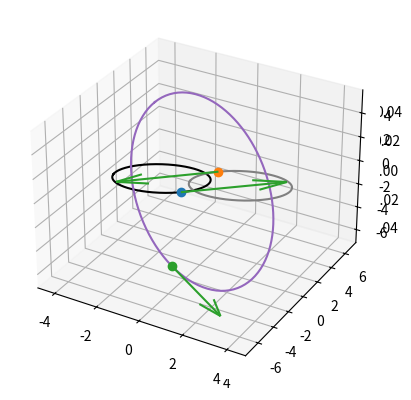

This figure's Python source:
import numpy as np
import matplotlib.pyplot as plt
from mpl_toolkits.mplot3d import Axes3D 

class Binary:
    '''
    Initialises a binary based on some initial conditions
    '''
    G = 39.42 # AU^3 / Msol / Year^2
    AU_yr_2_km_s = 4.744 # Convert from AU/year to km/s

    def __init__(self, m1, m2, *args, input_type='Orbital_Elements'):
        self.plotReady=False

        # Define the gravitation parameter mu
        self.m1 = m1
        self.m2 = m2
        self.mu = self.G*(m1+m2)

        # Entering as orbital elements or state vector
        if input_type=='Orbital_Elements':
            self.ecc, self.semi, self.inc, self.Omega, self.omega, self.theta, self.t0 = args
        
        elif input_type=='State_Vector':
            self.r1, self.v1, self.r2, self.v2 = args

            # Convert velocities to AU/year
            self.v1/=self.AU_yr_2_km_s
            self.v2/=self.AU_yr_2_km_s

        else:
            raise ValueError("Unknown input type")

        return

    def ref_plane_2_orb_plane(self,vec):
        '''
        Rotate from the equatorital/reference plane to the orbital plane

        Inertial coordinate frame (Equatorial plane defined by I,J)
        ----------------------------
        I = direction of vernal equinox
        J = perp to I
        K = perp to reference plane

        Orbtial Frame (Orbital plane defined by x, y) 
        ----------------------------
        x = direction to pericenter
        y = perp to x and z
        z = perp to orbital plane

        Equations
        ----------------------------
        X = x1*I + x2*J + x3*K
        Y = y1*I + y2*J + y3*K
        Z = z1*I + z2*J + z3*K


        Performs Rotation

        |x1 x2 x3|      |cos(omega)  sin(omega) 0||1     0         0   ||cos(Omega)  sin(Omega) 0|
        |y1 y2 y3|   =  |-sin(omega) cos(omega) 0||0 cos(inc)  sin(inc)||-sin(Omega) cos(Omega) 0|
        |z1 z2 z3|      |   0          0        1||0 -sin(inc) cos(inc)||   0          0        1|
        '''

        # Define Rotation matrices
        rotomg = np.array([[np.cos(-self.omega),  np.sin(-self.omega), 0],
                            [-np.sin(-self.omega), np.cos(-self.omega), 0],
                            [0, 0, 1]
                            ]) # Argument of periapsis rotation
        
        rotInc = np.array([[1, 0, 0],
                           [0, np.cos(-self.inc), np.sin(-self.inc)],
                           [0, -np.sin(-self.inc), np.cos(-self.inc)]
                           ]) # Inclination rotation

        rotOmg = np.array([[np.cos(-self.Omega), np.sin(-self.Omega),  0],
                           [-np.sin(-self.Omega), np.cos(-self.Omega), 0],
                           [0, 0, 1]
                           ]) # Longitude of Ascending Node
        
        # Apply numerical threshold to handle floating point inaccuracies
        rotomg = np.where(np.isclose(rotomg, 0, atol=1e-10), 0, rotomg)
        rotInc = np.where(np.isclose(rotInc, 0, atol=1e-10), 0, rotInc)
        rotOmg = np.where(np.isclose(rotOmg, 0, atol=1e-10), 0, rotOmg)

        # Perform the rotations 
        totRot = rotomg@rotInc@rotOmg
        
        newVec = vec@totRot.T
        
        return newVec
    
    def orb_plane_2_ref_plane(self,vec):
        '''
        Rotate from the orbital plane plane to the equatorital/reference

        Orbtial Frame (Orbital plane defined by x, y) 
        ----------------------------
        x = direction to pericenter
        y = perp to x and z
        z = perp to orbital plane

        
        Inertial coordinate frame (Equatorial plane defined by I,J)
        ----------------------------
        I = direction of vernal equinox
        J = perp to I
        K = perp to reference plane

        Equations
        ----------------------------
        I = i1*X + i2*Y + i3*Z
        J = j1*X + j2*Y + j3*Z
        K = k1*X + k2*Y + k3*Z

        Performs Rotation

        |i1 i2 i3|      |cos(Omega) -sin(Omega) 0||1     0         0   ||cos(omega) -sin(omega) 0|
        |j1 j2 j3|   =  |sin(Omega)  cos(Omega) 0||0 cos(inc) -sin(inc)||sin(omega)  cos(omega) 0|
        |k1 k2 k3|      |   0          0        1||0 sin(inc)  cos(inc)||   0          0        1|
        '''

        # Define Rotation matrices
        rotOmg = np.array([[np.cos(-self.Omega),  -np.sin(-self.Omega), 0],
                           [np.sin(-self.Omega), np.cos(-self.Omega), 0],
                           [0, 0, 1]
                           ]) # Argument of periapsis rotation
        
        rotInc = np.array([[1, 0, 0],
                           [0, np.cos(self.inc), -np.sin(self.inc)],
                           [0, np.sin(self.inc), np.cos(self.inc)]
                           ]) # Inclination rotation

        rotomg = np.array([[np.cos(-self.omega), -np.sin(-self.omega),  0],
                           [np.sin(-self.omega), np.cos(-self.omega), 0],
                           [0, 0, 1]
                           ]) # Longitude of Ascending Node
        
        # Apply numerical threshold to handle floating point inaccuracies
        rotomg = np.where(np.isclose(rotomg, 0, atol=1e-10), 0, rotomg)
        rotInc = np.where(np.isclose(rotInc, 0, atol=1e-10), 0, rotInc)
        rotOmg = np.where(np.isclose(rotOmg, 0, atol=1e-10), 0, rotOmg)

        # Perform the rotations 
        totRot = rotOmg@rotInc@rotomg
        
        newVec = vec@totRot.T
        
        return newVec
    
    def transform_2_COM_frame(self, rad, vel):
        '''
        Transforms from the co-moving frame of one of the bodies to the COM frame 
        
        Co-moving frame (centered on M1)
        -----------------------------------------------
        vorb = mu/h * [-sin(theta)X + (e+cos(theta))Y]
        rorb = h^2/mu * 1/(1+e*cos(theta)) * [cos(theta)X + sin(theta)Y]
        
        rcom = rorb * m2/(m1+m2)
        vcom = vorb * m2/(m1+m2)

        COM Frame
        ------------------------------------------------
        rorb1 = -m2/(m1+m2) * rorb
        rorb2 = m1/(m1+m2) * rorb

        vorb1 = -m2/(m1+m2) * vorb
        vorb2 = m1/(m1+m2) * vorb
        '''
        # Define the mass factors
        factM2 = self.m2/(self.m1+self.m2)
        factM1 = self.m1/(self.m1+self.m2)
        
        # transform the position and velocities
        rorb1 = -factM2 * rad
        rorb2 = factM1 * rad
        vorb1 = -factM2 * vel
        vorb2 = factM1 * vel

        return rorb1, rorb2, vorb1, vorb2

    def transform_2_comoving_frame(self, rad, vel):
        '''
        Transforms from the COM frame to the co-moving frame of one of the bodies

        COM Frame
        ------------------------------------------------
        rorb1 = -m2/(m1+m2) * rorb
        rorb2 = m1/(m1+m2) * rorb

        vorb1 = -m2/(m1+m2) * vorb
        vorb2 = m1/(m1+m2) * vorb
        
        Co-moving frame (centered on M1)
        -----------------------------------------------
        rorb = (m1+m2)/m1 * rorb2
        vorb = (m1+m2)/m1 * vorb2
        
        '''
        # Define the mass factor
        fact = (m1+m2)/m1

        # Shift into comoving frame centered on m1
        rorb = fact * rad
        vorb = fact * vel

        return rorb, vorb

    def __repr__(self):
        '''
        Prints the complete state vector if it exists
        '''
        try:
            return (f'Body 1   :   M1 = {self.m1} Msol    :    R1 = {self.r1} AU    :    V1 = {self.v1} km/s\nBody 2   :   M2 = {self.m2} Msol    :    R2 = {self.r2} AU    :    V2 = {self.v2} km/s\n')
        except:
            return 'State vector not yet calculated or input'
    
    def returnState(self):
        '''
        Returns the state vector with form :
        m1, m2, rorb1, vorb1, rorb2, vorb2
        '''
        return [self.m1, self.m2, self.r1, self.v1, self.r2, self.v2]

    def printOrbElems(self):
        '''
        Prints the orbital elements
        '''
        try:
            print (f'Ecc = {self.ecc}   Semi = {self.semi}   incl = {self.inc}    Omega = {self.Omega}    omega = {self.omega}    theta = {self.theta}\n')
        except:
            return ' Orbital elements not yet calculated or input'
        
    def calc_orbital_elems(self):
        '''
        Computes the orbital elements from the state vector
        
        State Vector
        ----------------------
        (x1, y1, z1, x2, y2, z2, vx1, vy1, vz1, vx2, vy2, vz2)
        
        Orbital elements
        -----------------------
        a = semi-major axis
        e = eccentricity
        i = inclination
        Omega = Longitude of asecending node
        omega = argumentof periapsis
        theta = true anomaly

        Returns all elements
        '''

        # First convert into comoving frame of M1
        # rorb, vorb = self.transform_2_comoving_frame(self.rorb2, self.vorb2)

        rorb, vorb = self.r1, self.v1

        # For use later
        r_norm = np.linalg.norm(rorb)
        v_norm = np.linalg.norm(vorb)

        ######################################################
        # Now calculate angular momentum and its magnitude
        h_vec = np.cross(rorb, vorb)
        h_mag = np.linalg.norm(h_vec)

        ######################################################
        # Now we can find the inclination
        inc = np.arccos(h_vec[2]/h_mag)

        #####################################################
        # For the longitude of ascending node we need a vector norm to the reference plane and orbital plane
        K = np.array([0,0,1]) # Make a vector normal to reference plane

        N_vec = np.cross(K, h_vec)
        if all(N_vec==0): N_vec=np.array([1,0,0])
        N = np.linalg.norm(N_vec)
        if N!=0 : Omega = np.arccos(N_vec[0]/N)
        else: Omega=0

        # Now check which quadrant it lies in (since it varies from 0 --> 360)
        if N_vec[1]<0: 
            Omega = 2*np.pi - Omega

        ########################################################
        # Now Eccentricity from a standard formula
        e_vec = (np.cross(vorb, h_vec))/self.mu - rorb/r_norm

        ecc = np.linalg.norm(e_vec)

        #########################################################
        # Now Argument of periapsis found from definition of dot product
        print(np.dot(e_vec,N_vec)/(ecc*N))
        omega = np.arccos(np.dot(e_vec,N_vec)/(ecc*N))

        # Again it varies from 0 --> 360 so we check which quad it is in
        if e_vec[2]<0:
            omega = 2*np.pi - omega

        ###########################################################
        # True anomaly 
        theta = np.arccos(np.dot(e_vec, rorb)/(ecc*r_norm))

        ############################################################
        # Finally semi-major axis
        semi = h_mag**2/self.mu * 1/(1+ecc)

        # Save to class
        self.ecc=ecc
        self.semi=semi
        self.inc=inc
        self.Omega=Omega
        self.omega=omega
        self.theta=theta
        self.plotReady=True

        return ecc, semi, inc, Omega, omega, theta

    def calc_state_vector(self):
        '''
        Computes the state vector from the orbital elements
        
        Position and Velocity in orbital plane
        ------------------------------------------------
        vorb = mu/h * [-sin(theta)X + (e+cos(theta))Y]
        rorb = h^2/mu * 1/(1+e*cos(theta)) * [cos(theta)X + sin(theta)Y]
        '''
        # Calculate specific angular momentum h from semi and ecc
        hsq = self.mu*self.semi*(1-self.ecc**2)

        # Define rorb and vorb
        rorb = np.array([np.cos(self.theta), np.sin(self.theta),0]) * hsq/self.mu * 1/(1+self.ecc*np.cos(self.theta))
        vorb = np.array([-np.sin(self.theta), (self.ecc + np.cos(self.theta)),0]) * self.mu/hsq**0.5

        # Rotate into reference frame
        rinert = self.orb_plane_2_ref_plane(rorb)
        vinert = self.orb_plane_2_ref_plane(vorb)

        self.m1frac = self.m2/(self.m1+self.m2)
        self.m2frac = self.m1/(self.m1+self.m2)

        # transform into COM frame 
        self.r1, self.v1 = -rinert*self.m1frac, -vinert*self.m1frac
        self.r2, self.v2 = rinert*self.m2frac, vinert*self.m2frac

        # Convert velocities to km/s
        self.v1*=self.AU_yr_2_km_s
        self.v2*=self.AU_yr_2_km_s

        self.plotReady=True

    def plotPositions(self, figNum=1, quiverSize=1):
        '''
        Plot the position of the particles as well as the orbtial ellipse
        '''
        if not self.plotReady: 
            print('Need to calculate State Vector / Orbital Elements')
            return
        
        fig=plt.figure(figNum)
        ax = fig.add_subplot(111, projection='3d')

        # Plotting orbital ellipses in 3D
        phi = np.linspace(0,2*np.pi, 1000)
        
        # Adjust semi major axis for both orbits
        a1 = self.semi * self.m1frac
        a2 = self.semi * self.m2frac

        b1 = np.sqrt(a1**2*(1-self.ecc**2))
        b2 = np.sqrt(a2**2*(1-self.ecc**2))

        c1 = a1*self.ecc
        c2 = a2*self.ecc

        x1 = a1*np.cos(phi)+c1; y1 = b1*np.sin(phi); z1 = np.zeros_like(phi)
        vec1 = np.vstack((x1, y1, z1))
        
        x2 = a2*np.cos(phi)-c2; y2 = b2*np.sin(phi); z2 = np.zeros_like(phi)
        vec2 = np.vstack((x2, y2, z2))
        
        # Rotate ellipse
        newvec1 = np.array([self.orb_plane_2_ref_plane(i) for i in vec1.T]).T
        newvec2 = np.array([self.orb_plane_2_ref_plane(i) for i in vec2.T]).T

        # ax.plot(vec[0,:], vec[1,:], vec[2,:], color='tab:red')
        ax.plot(newvec1[0,:], newvec1[1,:], newvec1[2,:], color='black')
        ax.plot(newvec2[0,:], newvec2[1,:], newvec2[2,:], color='grey')

        ax.plot(self.r1[0],self.r1[1],self.r1[2], 'o')
        ax.plot(self.r2[0],self.r2[1],self.r2[2], 'o')

        # Plot velocities
        ax.quiver(self.r1[0],self.r1[1],self.r1[2], quiverSize*self.v1[0]/np.linalg.norm(self.v1),
                    quiverSize*self.v1[1]/np.linalg.norm(self.v1),quiverSize*self.v1[2]/np.linalg.norm(self.v1), color='tab:green',)
        ax.quiver(self.r2[0],self.r2[1],self.r2[2], quiverSize*self.v2[0]/np.linalg.norm(self.v2),
                    quiverSize*self.v2[1]/np.linalg.norm(self.v2),quiverSize*self.v2[2]/np.linalg.norm(self.v2), color='tab:green',)
        
        return fig, ax
    
    def returnNBodyInput(self, GNBody=886.46):
        '''
        Converts the velocity into NBody Units and then prints a string
        string which is in the form required for the NBody input
        
        GNBody = Gravitational constant conversion into km^2/s^2 AU/Msol
        '''
        
        v_convert = np.sqrt(GNBody)
        print(f'{self.m1} {self.r1[0]} {self.r1[1]} {self.r1[2]} {self.v1[0]/v_convert} {self.v1[1]/v_convert} {self.v1[2]/v_convert}')
        print(f'{self.m2} {self.r2[0]} {self.r2[1]} {self.r2[2]} {self.v2[0]/v_convert} {self.v2[1]/v_convert} {self.v2[2]/v_convert}')

class Triple():
    '''
    initialises a triple system

    If givinig orbital parameters give in args in following form 

    inner binary = Ecc, semi, incl, Omega, omega, theta, t0
    tertirary-InnerCOM Binary = Ecc, semi, incl, Omega, omega, theta, t0

    args [List or array] = inner binary + tertirary-InnerCOM Binary 
    '''
    plotReadyTrip=False

    def __init__(self, m1,m2,m3, *args, input_type='Orbital_Elements'):
        self.plotReady=False

        # Define the 
        self.m1 = m1
        self.m2 = m2
        self.mtot = self.m1+self.m2
        self.m3 = m3

        # Entering as orbital elements or state vector
        if input_type=='Orbital_Elements':
            self.binary_inner = Binary(m1, m2, *args[:7])
            self.binary_out = Binary(self.mtot, m3, *args[7:])

            ### Euler angles for the outer orbit
            self.Omega = args[10]
            self.omega = args[11]
            self.inc = args[9]


        elif input_type=='State_Vector':
            print('not working yet SORRY!!')
            raise
            self.r1, self.v1, self.r2, self.v2 , self.r3, self.v3 = args
            self.binary_inner = Binary(m1, m2, *args[:4], input_type='State_Vector')

            outerargs = []
            self.binary_outer = Binary(self.mtot, m3, args[:4], input_type='State_Vector')

        else:
            raise ValueError("Unknown input type")
        return

    def ref_plane_2_orb_plane(self,vec):
        '''
        Rotate from the equatorital/reference plane to the orbital plane

        Inertial coordinate frame (Equatorial plane defined by I,J)
        ----------------------------
        I = direction of vernal equinox
        J = perp to I
        K = perp to reference plane

        Orbtial Frame (Orbital plane defined by x, y) 
        ----------------------------
        x = direction to pericenter
        y = perp to x and z
        z = perp to orbital plane

        Equations
        ----------------------------
        X = x1*I + x2*J + x3*K
        Y = y1*I + y2*J + y3*K
        Z = z1*I + z2*J + z3*K


        Performs Rotation

        |x1 x2 x3|      |cos(omega)  sin(omega) 0||1     0         0   ||cos(Omega)  sin(Omega) 0|
        |y1 y2 y3|   =  |-sin(omega) cos(omega) 0||0 cos(inc)  sin(inc)||-sin(Omega) cos(Omega) 0|
        |z1 z2 z3|      |   0          0        1||0 -sin(inc) cos(inc)||   0          0        1|
        '''

        # Define Rotation matrices
        rotomg = np.array([[np.cos(-self.omega),  np.sin(-self.omega), 0],
                            [-np.sin(-self.omega), np.cos(-self.omega), 0],
                            [0, 0, 1]
                            ]) # Argument of periapsis rotation
        
        rotInc = np.array([[1, 0, 0],
                           [0, np.cos(self.inc), np.sin(self.inc)],
                           [0, -np.sin(self.inc), np.cos(self.inc)]
                           ]) # Inclination rotation

        rotOmg = np.array([[np.cos(-self.Omega), np.sin(-self.Omega),  0],
                           [-np.sin(-self.Omega), np.cos(-self.Omega), 0],
                           [0, 0, 1]
                           ]) # Longitude of Ascending Node
        
        # Apply numerical threshold to handle floating point inaccuracies
        rotomg = np.where(np.isclose(rotomg, 0, atol=1e-10), 0, rotomg)
        rotInc = np.where(np.isclose(rotInc, 0, atol=1e-10), 0, rotInc)
        rotOmg = np.where(np.isclose(rotOmg, 0, atol=1e-10), 0, rotOmg)

        # Perform the rotations 
        totRot = np.matmul(rotOmg, np.matmul(rotInc, rotomg))
        
        # Ensure shape of vector for cross produt
        if vec.shape!=(3,1): vec=vec.reshape(3,1)

        # Rotate vector
        newVec = np.cross(totRot, vec)
        
        return newVec
    
    def orb_plane_2_ref_plane(self,vec):
        '''
        Rotate from the orbital plane plane to the equatorital/reference

        Orbtial Frame (Orbital plane defined by x, y) 
        ----------------------------
        x = direction to pericenter
        y = perp to x and z
        z = perp to orbital plane

        
        Inertial coordinate frame (Equatorial plane defined by I,J)
        ----------------------------
        I = direction of vernal equinox
        J = perp to I
        K = perp to reference plane

        Equations
        ----------------------------
        I = i1*X + i2*Y + i3*Z
        J = j1*X + j2*Y + j3*Z
        K = k1*X + k2*Y + k3*Z

        Performs Rotation

        |i1 i2 i3|      |cos(Omega) -sin(Omega) 0||1     0         0   ||cos(omega) -sin(omega) 0|
        |j1 j2 j3|   =  |sin(Omega)  cos(Omega) 0||0 cos(inc) -sin(inc)||sin(omega)  cos(omega) 0|
        |k1 k2 k3|      |   0          0        1||0 sin(inc)  cos(inc)||   0          0        1|
        '''

        # Define Rotation matrices
        rotOmg = np.array([[np.cos(-self.Omega),  -np.sin(-self.Omega), 0],
                           [np.sin(-self.Omega), np.cos(-self.Omega), 0],
                           [0, 0, 1]
                           ]) # Argument of periapsis rotation
        
        rotInc = np.array([[1, 0, 0],
                           [0, np.cos(self.inc), -np.sin(self.inc)],
                           [0, np.sin(self.inc), np.cos(self.inc)]
                           ]) # Inclination rotation

        rotomg = np.array([[np.cos(-self.omega), -np.sin(-self.omega),  0],
                           [np.sin(-self.omega), np.cos(-self.omega), 0],
                           [0, 0, 1]
                           ]) # Longitude of Ascending Node
        
        # Apply numerical threshold to handle floating point inaccuracies
        rotomg = np.where(np.isclose(rotomg, 0, atol=1e-10), 0, rotomg)
        rotInc = np.where(np.isclose(rotInc, 0, atol=1e-10), 0, rotInc)
        rotOmg = np.where(np.isclose(rotOmg, 0, atol=1e-10), 0, rotOmg)

        # Perform the rotations 
        totRot = rotOmg@rotInc@rotomg
        
        newVec = vec@totRot.T
        
        
        return newVec
    
    def calc_state_vector(self):
        '''
        Computes the state vector for the triple system
        '''

        # First create the inner binary to get r1, r2, v1, v2
        self.binary_inner.calc_state_vector()
        _,_,self.r1,self.v1,self.r2,self.v2 = self.binary_inner.returnState()

        # Then create the outer binary to get r3, v3
        self.binary_out.calc_state_vector()
        _,_,self.rinCOM,self.vinCOM,self.r3,self.v3 = self.binary_out.returnState()

        self.plotReadyTrip=True

    def plotTriple(self):
        '''
        Plots the initial positions of particles and orbital ellipse
        '''
        if not self.plotReadyTrip: 
            print('Generate state vectors first')
            return
        
        fig, ax = self.binary_inner.plotPositions(1, quiverSize=5)
        
        # Plotting orbital ellipse in 3D
        phi = np.linspace(0,2*np.pi, 100)
        a = args[8] * self.mtot/(self.m3+self.mtot)
        b = np.sqrt(a**2*(1-args[7]**2))
        c = a*args[7]
        x = a*np.cos(phi)-c; y = b*np.sin(phi); z = np.zeros_like(phi)
        vec = np.vstack((x, y, z))

        # Rotate ellipse
        newvec = np.array([self.orb_plane_2_ref_plane(i) for i in vec.T]).T


        ax.plot(newvec[0,:], newvec[1,:], newvec[2,:], color='tab:purple')

        # ax.plot(r1[0],r1[1],r1[2], 'o')
        ax.plot(self.r3[0],self.r3[1],self.r3[2], 'o')
        quiverSize=5
        ax.quiver(self.r3[0],self.r3[1],self.r3[2], quiverSize*self.v3[0]/np.linalg.norm(self.v3),quiverSize* 
                  self.v3[1]/np.linalg.norm(self.v3),quiverSize*self.v3[2]/np.linalg.norm(self.v3), color='tab:green',)
    
    def returnNBodyInput(self, GNBody=886.46):
        '''
        prints state vector ready for NBody code
        '''
        self.binary_inner.returnNBodyInput()

        v_convert = np.sqrt(GNBody)
        print(f'{self.m3} {self.r3[0]} {self.r3[1]} {self.r3[2]} {self.v3[0]/v_convert} {self.v3[1]/v_convert} {self.v3[2]/v_convert}')


if __name__ =="__main__":
    # Ecc, semi, incl, Omega, omega, theta, t0
    argsOrb = [0.5, 5, np.deg2rad(0), 0, np.deg2rad(120), 1., 0]
    m1=1
    m2=0.5
    binary = Binary(m1, m2, *argsOrb)

    binary.calc_state_vector()
    print(binary)
    
    binary.plotPositions()
    plt.show()

    ### Print values for binary NBody
    # binary.returnNBodyInput()


    ############## Create a triple
    # Ecc, semi, incl, Omega, omega, theta, t0
    argsinner = [0.8, 5, np.deg2rad(24), np.pi/3, np.deg2rad(120), 4.3, 0]
    argsouter = [0.1, 10, np.deg2rad(70), 3/2 * np.pi, 4.7 , 2, 0]
    args = np.append(argsinner, argsouter)
    m1=1
    m2=1
    m3=1

    triple = Triple(m1,m2,m3,*args)
    triple.calc_state_vector()

    triple.plotTriple()

    triple.returnNBodyInput()
    plt.show()
    